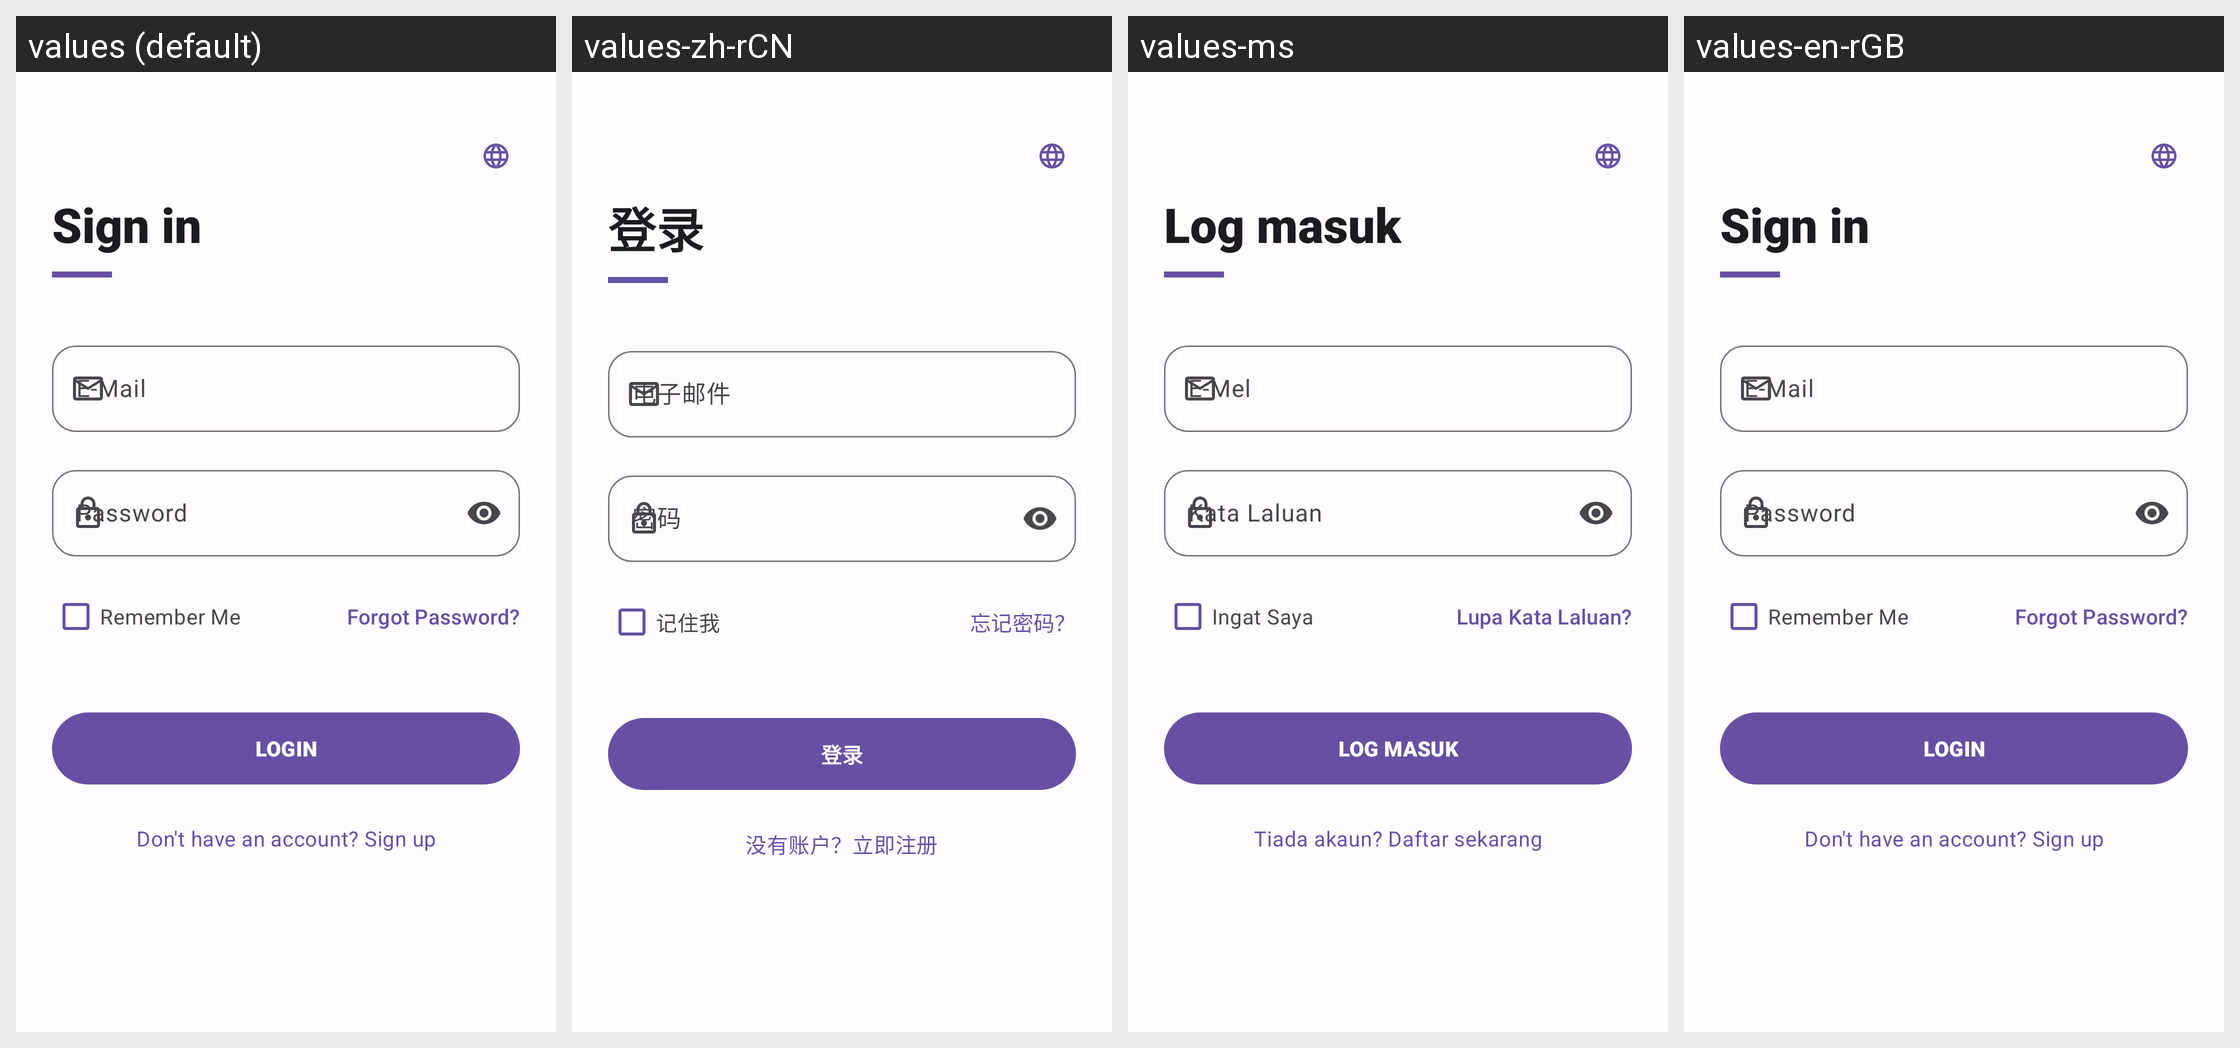

Locale-by-locale string values for the Android screen shown in this grid:
Android screen res/layout/activity_login.xml rendered under 4 locales, left to right: values (default), values-zh-rCN, values-ms, values-en-rGB. Device: Nexus 5 (rendered at 1080×1920; each locale shown at half size, 540×960, under a caption strip naming it); theme Theme.DamonHole.
Strings drawn on this screen, with the default value and each locale's value (text and hints the layout hard-codes, and strings that could not be matched under every locale, appear in the picture but are not listed):

sign_in
  values: Sign in
  values-zh-rCN: 登录
  values-ms: Log masuk
  values-en-rGB: Sign in

email
  values: E-Mail
  values-zh-rCN: 电子邮件
  values-ms: E-Mel
  values-en-rGB: E-Mail

remember_me
  values: Remember Me
  values-zh-rCN: 记住我
  values-ms: Ingat Saya
  values-en-rGB: Remember Me

forgot_password
  values: Forgot Password?
  values-zh-rCN: 忘记密码？
  values-ms: Lupa Kata Laluan?
  values-en-rGB: Forgot Password?

login_btn
  values: LOGIN
  values-zh-rCN: 登录
  values-ms: LOG MASUK
  values-en-rGB: LOGIN

no_account_prompt
  values: Don't have an account? Sign up
  values-zh-rCN: 没有账户？立即注册
  values-ms: Tiada akaun? Daftar sekarang
  values-en-rGB: Don't have an account? Sign up
